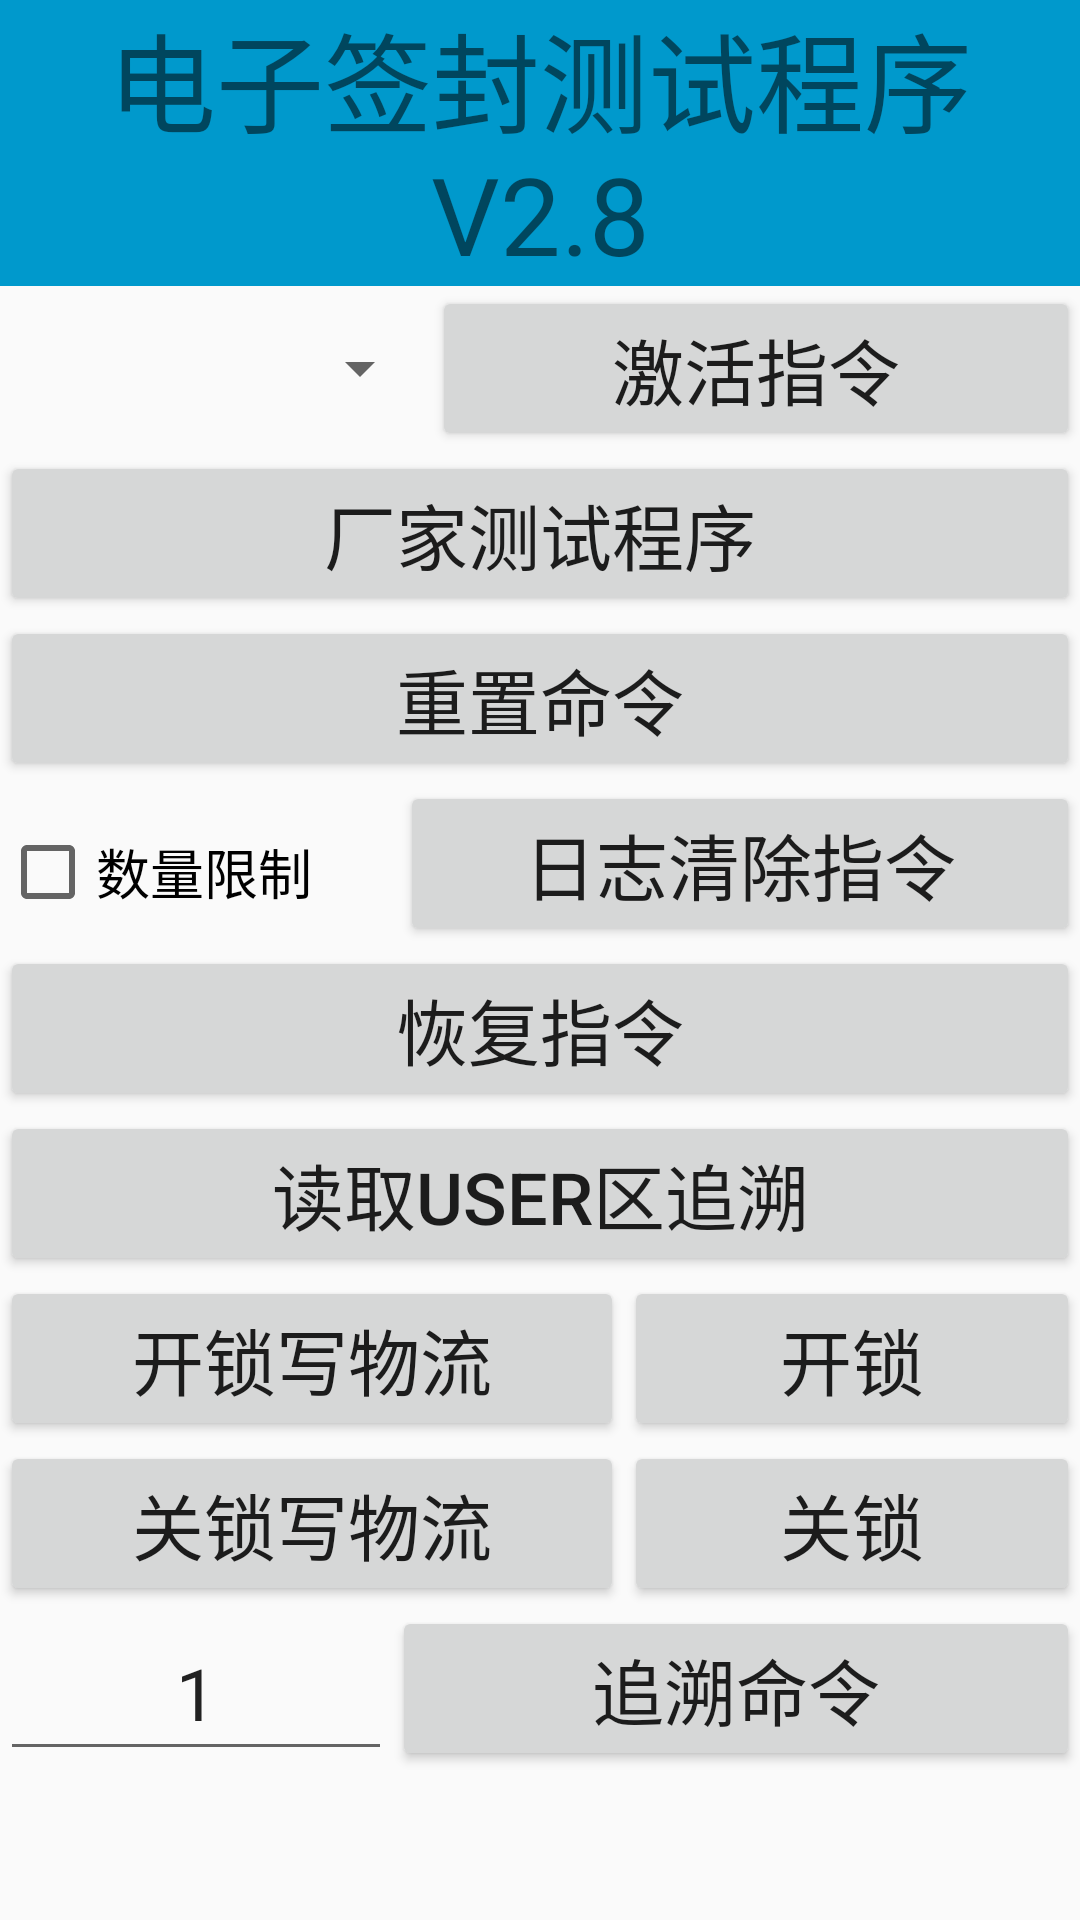

Produce the Android XML layout that renders to this screen, including the resource entries it uses.
<!-- AndroidManifest.xml: activity theme Theme.AppCompat.Light.NoActionBar -->
<!-- res/layout/activity_rfid_lock.xml -->
<?xml version="1.0" encoding="utf-8"?>
<android.support.constraint.ConstraintLayout xmlns:android="http://schemas.android.com/apk/res/android"
    xmlns:app="http://schemas.android.com/apk/res-auto"
    xmlns:tools="http://schemas.android.com/tools"
    android:layout_width="match_parent"
    android:layout_height="match_parent"
    tools:context="com.handheld.uhfrdemo.RfidLockActivity">
    <LinearLayout
        android:layout_width="match_parent"
        android:layout_height="match_parent"
        android:orientation="vertical">

        <TextView
            android:id="@+id/tv_head"
            android:layout_width="match_parent"
            android:layout_height="wrap_content"
            android:background="@android:color/holo_blue_dark"
            android:gravity="center"
            android:text="电子签封测试程序V2.8"
            android:textSize="36sp" />

        <LinearLayout
            android:layout_width="match_parent"
            android:layout_height="wrap_content"
            android:orientation="horizontal">

            <Spinner
                android:id="@+id/sp_var"
                android:layout_width="wrap_content"
                android:layout_height="match_parent"
                android:layout_weight="1" />

            <Button
                android:id="@+id/btn_active"
                android:layout_width="wrap_content"
                android:layout_height="wrap_content"
                android:layout_weight="1"
                android:text="激活指令"
                android:textSize="24sp" />
        </LinearLayout>

        <Button
            android:id="@+id/btn_demo"
            android:layout_width="match_parent"
            android:layout_height="wrap_content"
            android:text="厂家测试程序"
            android:textSize="24sp" />

        <Button
            android:id="@+id/btn_reset"
            android:layout_width="match_parent"
            android:layout_height="wrap_content"
            android:text="重置命令"
            android:textSize="24sp" />

        <LinearLayout
            android:layout_width="match_parent"
            android:layout_height="wrap_content"
            android:orientation="horizontal">

            <CheckBox
                android:id="@+id/checkbox_clearnum"
                android:layout_width="wrap_content"
                android:layout_height="wrap_content"
                android:layout_weight="1"
                android:text="数量限制"
                android:textSize="18sp" />

            <Button
                android:id="@+id/btn_delete"
                android:layout_width="wrap_content"
                android:layout_height="wrap_content"
                android:layout_weight="2"
                android:text="日志清除指令"
                android:textSize="24sp" />

        </LinearLayout>

        <Button
            android:id="@+id/btn_recovery"
            android:layout_width="match_parent"
            android:layout_height="wrap_content"
            android:text="恢复指令"
            android:textSize="24sp" />

        <Button
            android:id="@+id/btn_trace"
            android:layout_width="match_parent"
            android:layout_height="wrap_content"
            android:text="读取user区追溯"
            android:textSize="24sp" />
       <LinearLayout
        android:layout_width="match_parent"
        android:layout_height="wrap_content"
        android:orientation="horizontal">
        <Button
            android:id="@+id/btn_unlockgetrs"
            android:layout_width="wrap_content"
            android:layout_height="wrap_content"
            android:text="开锁写物流"
            android:layout_weight="1"
            android:textSize="24sp" />
           <Button
               android:id="@+id/btn_unlock"
               android:layout_width="wrap_content"
               android:layout_height="wrap_content"
               android:text="开锁"
               android:layout_weight="1"
               android:textSize="24sp"/>
       </LinearLayout>
    <LinearLayout
        android:layout_width="match_parent"
        android:layout_height="wrap_content"
        android:orientation="horizontal">
        <Button
            android:id="@+id/btn_lockgetrs"
            android:layout_width="wrap_content"
            android:layout_height="wrap_content"
            android:text="关锁写物流"
            android:layout_weight="1"
            android:textSize="24sp" />
        <Button
            android:id="@+id/btn_lock"
            android:layout_width="wrap_content"
            android:layout_height="wrap_content"
            android:text="关锁"
            android:layout_weight="1"
            android:textSize="24sp" />
    </LinearLayout>

        <LinearLayout
            android:layout_width="match_parent"
            android:layout_height="wrap_content"
            android:orientation="horizontal">

            <EditText
                android:id="@+id/ev_tracenum"
                android:layout_width="wrap_content"
                android:layout_height="match_parent"
                android:layout_weight="1"
                android:gravity="center"
                android:text="1"
                android:inputType="number"
                android:textSize="24sp" />

            <Button
                android:id="@+id/btn_tracecmd"
                android:layout_width="wrap_content"
                android:layout_height="match_parent"
                android:layout_weight="1"
                android:text="追溯命令"
                android:textSize="24sp" />
        </LinearLayout>

        <ScrollView
            android:id="@+id/scroll_info"
            android:layout_width="match_parent"
            android:layout_height="match_parent">

            <LinearLayout
                android:layout_width="match_parent"
                android:layout_height="wrap_content"
                android:orientation="vertical">

                <TextView
                    android:id="@+id/tv_info"
                    android:layout_width="match_parent"
                    android:layout_height="match_parent"
                    android:textSize="18sp" />

            </LinearLayout>
        </ScrollView>

        <Button
            android:id="@+id/button_open"
            android:layout_width="match_parent"
            android:layout_height="wrap_content"
            android:text="关锁"
            android:textSize="36sp"
            tools:visibility="gone" />

        <Button
            android:id="@+id/button_test"
            android:layout_width="match_parent"
            android:layout_height="wrap_content"
            android:text="开锁"
            android:textSize="36sp"
            tools:visibility="gone" />

    </LinearLayout>
</android.support.constraint.ConstraintLayout>
<!-- resources referenced by this layout -->
<resources>

</resources>
